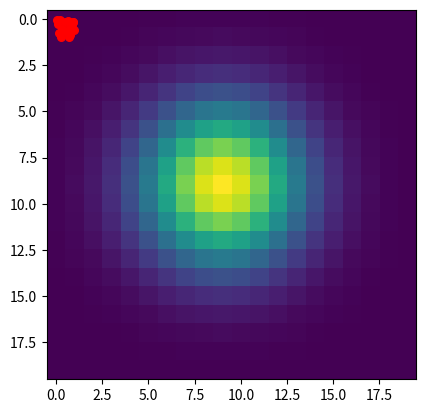

This chart was generated by the following Python code:
import numpy as np
import matplotlib.pyplot as plt


matrix = np.random.rand(10, 10)
dots = np.random.rand(20, 2)

def gaussian_filter(size, sigma):
    x, y = np.mgrid[-size//2 + 1:size//2 + 1, -size//2 + 1:size//2 + 1]
    g = np.exp(-((x**2 + y**2)/(2.0*sigma**2)))
    return g / g.sum()

gaussian_fil = gaussian_filter(20, 3)
print(gaussian_fil)


plt.imshow(gaussian_fil)
plt.scatter(dots[:, 0], dots[:, 1], c='red', s=30)
plt.show()

